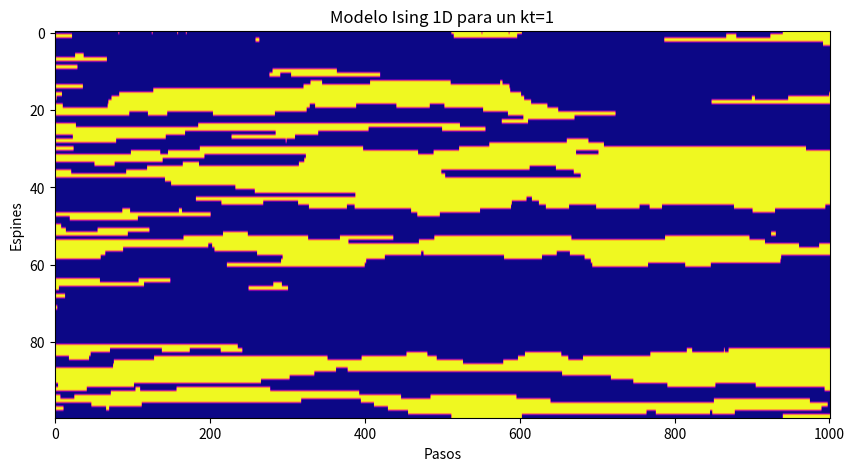

Generate this figure with matplotlib:
# -*- coding: utf-8 -*-
"""
Created on Fri May 13 08:23:20 2022

[redacted]
"""
import numpy as np 
import matplotlib.pyplot as plt

def calcularEnergía(estados, J):
    '''
    Esta función calcula la energía para cada configuración.
    Parameters
    ----------
    estados : Corresponde a los estados de espines de la configuración.
    J : Parámetro del cual depende la alineación de equilibrio, establece el comportamiento del material.
    Returns
    -------
    valorE : Corresponde al valor de energía para la configuración.
    '''
    energia = 0
    for i in range(0,len(estados)-1):
        estados[0] = estados[-1] #Condición de controno
        energia += estados[i]*estados[i+1]
        
    valorE=-1*energia*J
    
    return valorE

def crearEstadoInicialOrdenado(N, estado):
    '''
    Esta función crea un estado inicial con todos los espines de la configuración incial alineados
    Parameters
    ----------
    N : Número de espines que tiene la configuración.
    estado : Corresponde a ala alineación del espín.
    Returns
    -------
    Retorna la configuración de estados alineada.
    '''
    return np.array([estado]*N)
 
def crearEstadoInicialAleatorio(N):
    '''
    Esta función crea un estado inicial aleatorio.
    Parameters
    ----------
    N : Número de espines que tiene la configuración.
    Returns
    -------
    estados: Corresponde a la configuración de espines creada.
    '''
    estados = np.random.rand(1,N)[0]
    for i in range(0,len(estados)):
        if estados[i] < 0.5:
            estados[i] = -1
        else:
            estados[i] = 1
    return estados

def realizarSimulacion(N, J, kT, nPasos):
    B = 1/kT #Se define el parámetro Beta
    estados = crearEstadoInicialAleatorio(N) #Se crea el estado inicial con los espines alineados de forma aleatoria
    
    estadosT = estados #Se crea la variable donde se guardan los espines
    energiaInicial = calcularEnergía(estados,J) #Se calcula la energía inicial
    energias = [energiaInicial] #Se inicializa la lista de energías con la energía inicial
    energiasCuad=[energiaInicial**2] #Se inicializa la lista de energías elevadas al cuadrado con la energía inicial
    
    n = nPasos #Se establece un parámetro n para el ciclo while
    
    
    while n > 0: #Se establece un ciclo while para hacer los cálculos para cada paso
   
       pos = np.floor(np.random.rand(1)*N).astype(int)[0] #Se escoge una posición aleatoria en la cual se cambiará la dirección del espín
       estados[pos] *= -1 #Se cambia la dirección del espín en la posición aleatoria 
       energiaActual = calcularEnergía(estados,J) #Se calcula la nueva energía después del cambio
       
       if energiaActual < energiaInicial: #Se establece la condición de energía en la cual se acepta realizar el cambio
       
           energiaInicial = energiaActual #Se realiza el cambio de energía para la siguiente iteración
           
           
           estadosT = np.row_stack((estadosT, estados)) #Se guarda la configuración de los espines
           energias.append(energiaActual) #Se guarda el valor de energía
           energiasCuad.append(energiaActual**2) #Se guarda el valor de energía elevada al cuadrado
           
       else: #Si no se cumple la condición de energía para el cambio
       
           P = np.exp(-B*(energiaActual-energiaInicial)) #Se define la probabilidad para realizar el cambio
           
           if np.random.rand(1) < P: #Mediante a un número aleatorio, se acepta el cambio
               
               energiaInicial = energiaActual #Se realiza el cambio de energía para la siguiente iteración
               
               estadosT = np.row_stack((estadosT, estados)) #Se guarda la configuración de los espines
               energias.append(energiaActual) #Se guarda el valor de energía
               energiasCuad.append(energiaActual**2) ##Se guarda el valor de energía elevada al cuadrado
               
           else: #Si no se cumple la condición anterior, se rechaza el cambio
           
               estados[pos] *= -1 #Se vuelve al estado original, pues no se acepta el cambio
               estadosT = np.row_stack((estadosT, estados)) #Se guarda la configuración de los espines
               energias.append(energiaInicial) #Se guarda el valor de energía inicial, pues no se acepta el cambio
               energiasCuad.append(energiaInicial**2) #Se guarda el valor de energía inicial elevada al cuadrado, pues no se acepta el cambio
               
       n -= 1 #Se le resta 1 una vez realizados los cálculos por cada paso
       
    arregloEnergias=np.array(energias) #Se establece el arreglo de energías
    

   
    return estadosT, arregloEnergias
    
nEspines=100
pasos=1000
J=1
T=1   

estadosT, energiasT  = realizarSimulacion(nEspines,J,T,pasos)
    
fig, ax = plt.subplots(figsize=(10,10) ,  dpi=120)
ax.set_title('Modelo Ising 1D para un kt=1')
ax.imshow(estadosT.T, 'plasma')
ax.set_xlabel('Pasos')
ax.set_ylabel('Espines')
ax.set_aspect('5')    
    
    
    